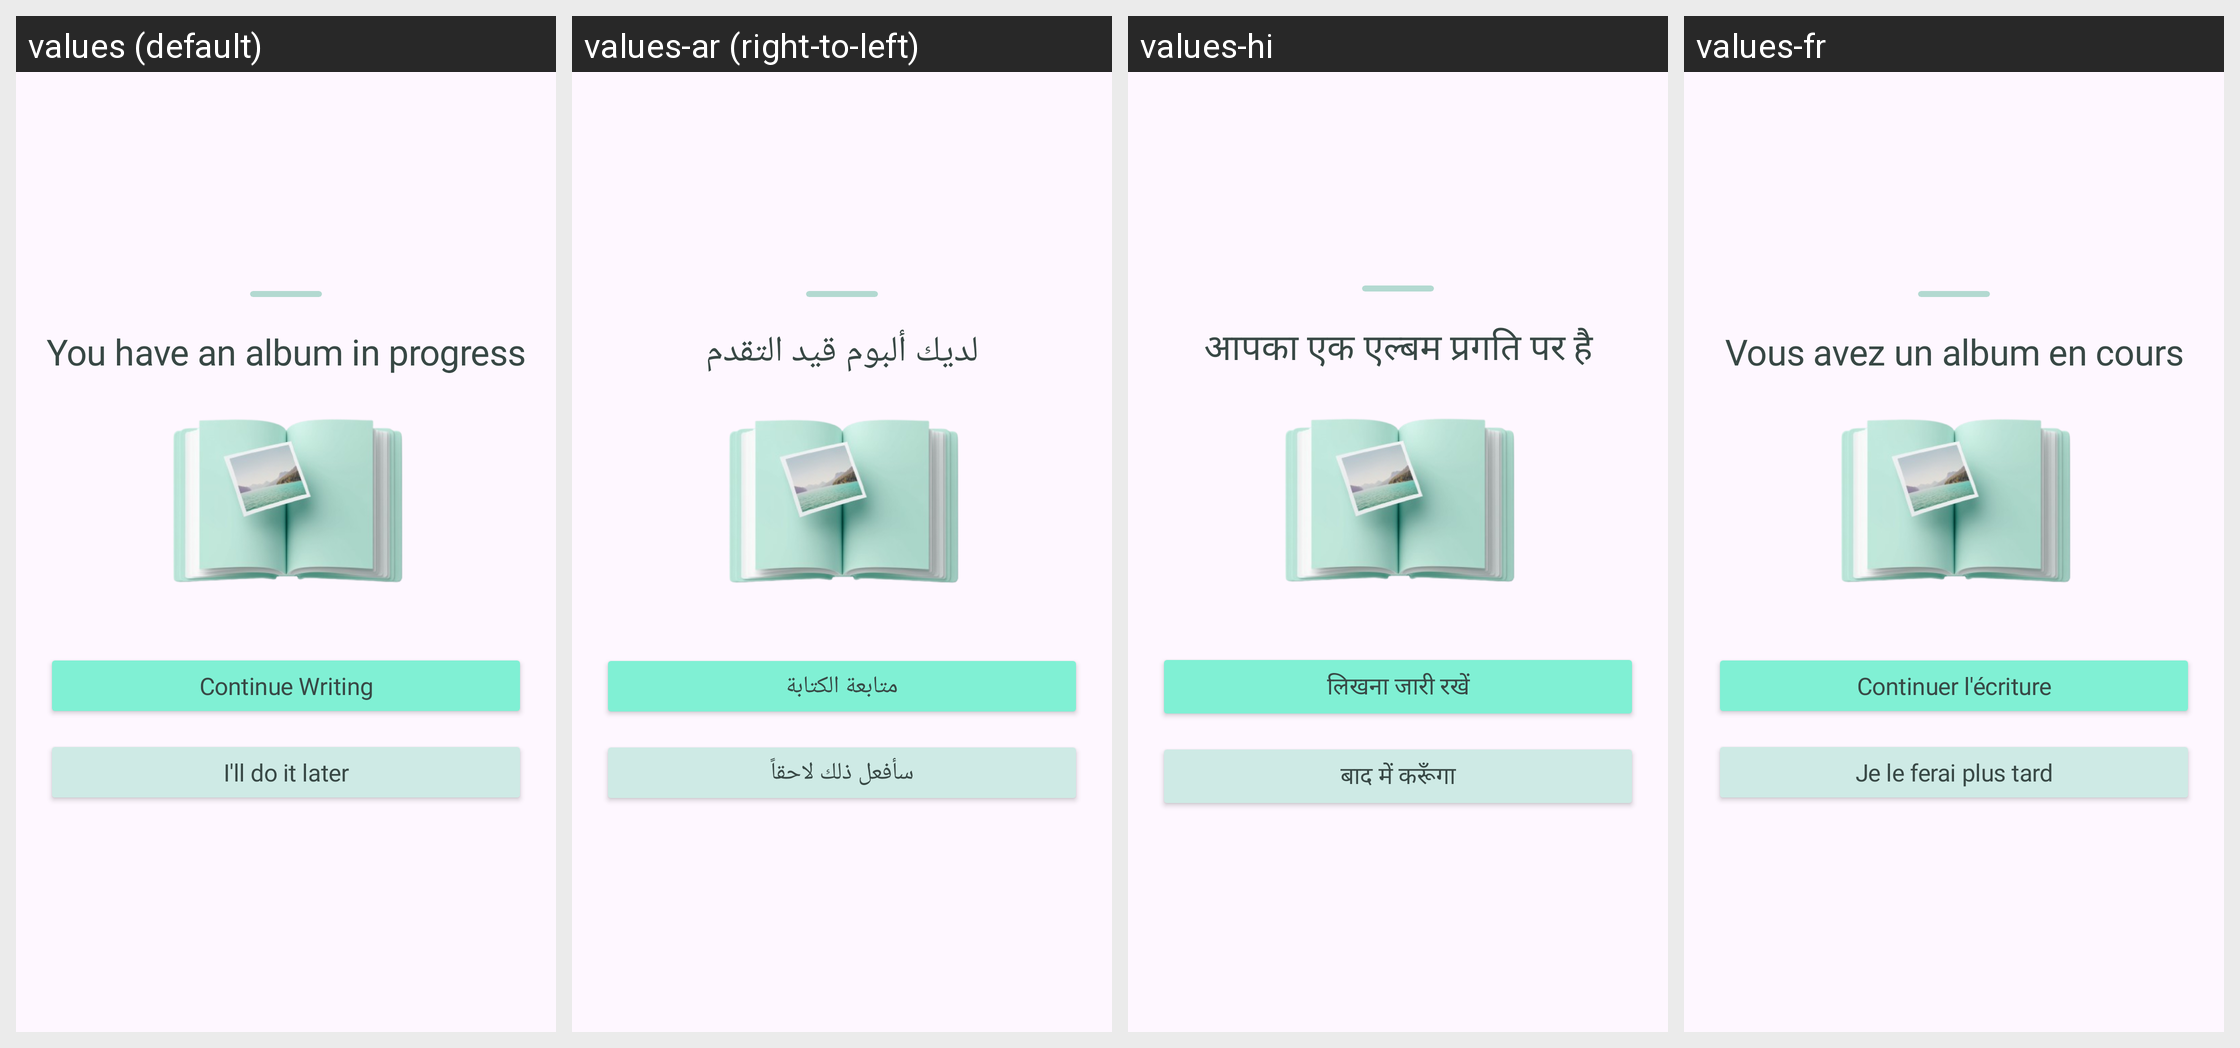

This grid shows one Android layout under several languages. Give, for every string resource on the screen, its name, the default text and each shown locale's text.
Android screen res/layout/b_sheet_trip_ongoing.xml rendered under 4 locales, left to right: values (default), values-ar (right-to-left), values-hi, values-fr. Device: Nexus 5 (rendered at 1080×1920; each locale shown at half size, 540×960, under a caption strip naming it); theme Theme.Roadcapture.
Other locales in the repository, not shown: values-de, values-en, values-es, values-in, values-ja, values-ko, values-pt, values-ru, values-zh-rCN.
Strings drawn on this screen, with the default value and each locale's value (text and hints the layout hard-codes, and strings that could not be matched under every locale, appear in the picture but are not listed):

album_in_progress
  values: You have an album in progress
  values-ar: لديك ألبوم قيد التقدم
  values-hi: आपका एक एल्बम प्रगति पर है
  values-fr: Vous avez un album en cours

continue_writing
  values: Continue Writing
  values-ar: متابعة الكتابة
  values-hi: लिखना जारी रखें
  values-fr: Continuer l'écriture

later
  values: I'll do it later
  values-ar: سأفعل ذلك لاحقاً
  values-hi: बाद में करूँगा
  values-fr: Je le ferai plus tard
